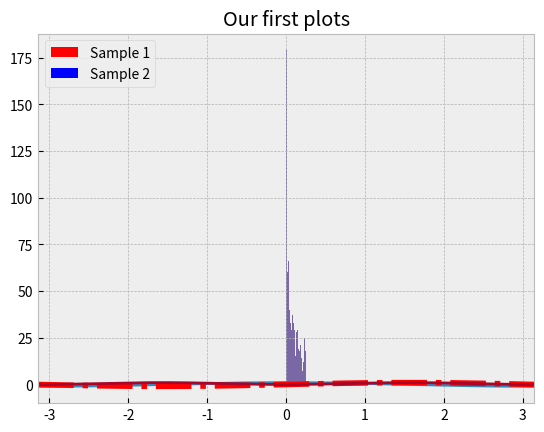
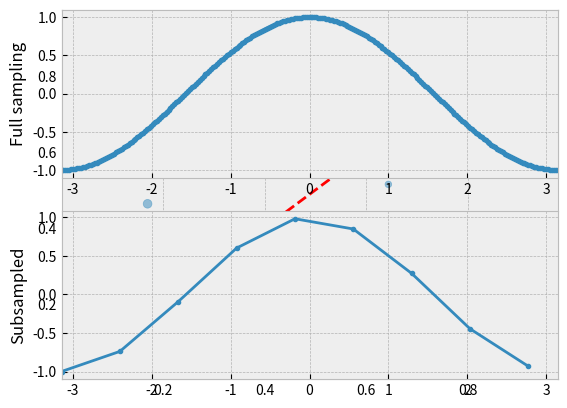

Generate these figures, in order, with matplotlib: (Note: this script raises an exception after producing the figures.)
%matplotlib inline

import matplotlib.pyplot as plt
import numpy as np

plt.style.use('bmh')

x = np.linspace(-np.pi, np.pi, 256)
cosx, sinx = np.cos(x), np.sin(x)

plt.plot(x, cosx)
plt.plot(x, sinx, color='red', linewidth=4, linestyle='-.')
plt.plot(x, sinx**2)
plt.xlim(-np.pi, np.pi)
plt.title('Our first plots')

r = np.random.rand(1000)
n,bins,_ = plt.hist((r-0.5)**2, bins=30)

samp1 = r[0:10]
samp2 = r[10:20]
bwidth = 0.3
xcoord = np.arange(10)
plt.bar(xcoord-bwidth, samp1, width=bwidth, color='red', label='Sample 1')
plt.bar(xcoord, samp2, width=bwidth, color='blue', label='Sample 2')
plt.legend(loc='upper left')

fig, ax = plt.subplots()
# setup some sizes for each point (arbitrarily example here)
ssize = 100*abs(samp1-samp2) + 10 
ax.scatter(samp1, samp2, s=ssize, alpha=0.5)
# now add the y=x line
allsamps = np.hstack((samp1,samp2))
ax.plot([min(allsamps),max(allsamps)],[min(allsamps),max(allsamps)], color='red', linestyle='--')
plt.xlim(min(allsamps),max(allsamps))
plt.ylim(min(allsamps),max(allsamps))

plt.subplot(2, 1, 1)
plt.plot(x,cosx, '.-')
plt.xlim(-np.pi, np.pi)
plt.ylabel('Full sampling')
plt.subplot(2, 1, 2)
plt.plot(x[::30], cosx[::30], '.-')
plt.xlim(-np.pi, np.pi)
plt.ylabel('Subsampled')

import nibabel as nib
import os.path as op
nim = nib.load(op.expandvars('${FSLDIR}/data/standard/MNI152_T1_1mm.nii.gz'), mmap=False)
imdat = nim.get_data().astype(float)
plt.imshow(imdat[:,:,70], cmap=plt.cm.gray)
plt.colorbar()

# Taken from https://matplotlib.org/gallery/mplot3d/wire3d.html#sphx-glr-gallery-mplot3d-wire3d-py

from mpl_toolkits.mplot3d import axes3d

fig = plt.figure()
ax = fig.add_subplot(111, projection='3d')

# Grab some test data.
X, Y, Z = axes3d.get_test_data(0.05)

# Plot a basic wireframe.
ax.plot_wireframe(X, Y, Z, rstride=10, cstride=10)